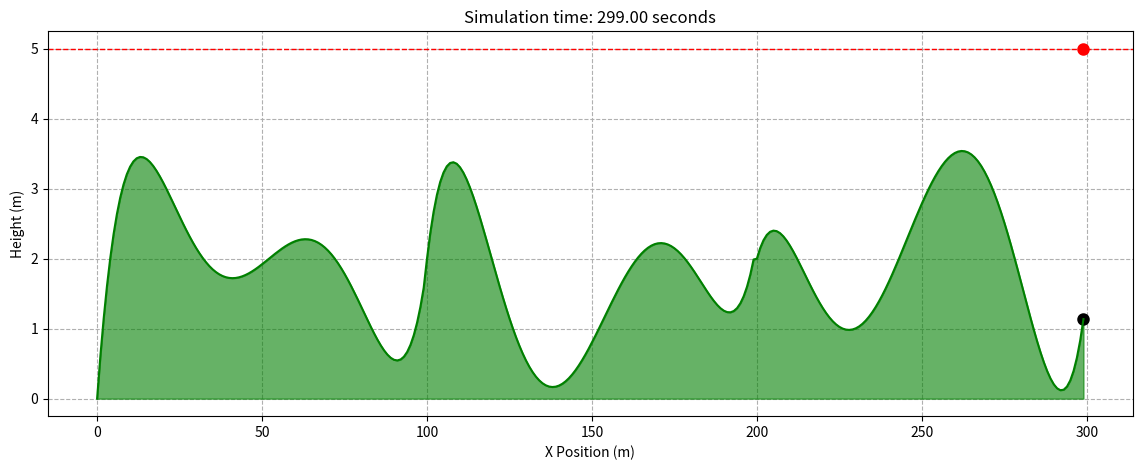

Reproduce this figure in Python. (Note: this script raises an exception after producing the figure.)
import numpy as np
import matplotlib.pyplot as plt
from numpy.polynomial import Chebyshev as T

if __name__ == "__main__":
    velocity = 1  # m/s
    DT = 1  # sec
    start_pos = 0  # meters
    time = 0.0

    plane_height = 5

    pos = start_pos

    x = np.linspace(-1, 0.9, 100)
    y1 = T.basis(2)(x) + T.basis(5)(x)
    y2 = T.basis(3)(x) + T.basis(5)(x)
    y3 = T.basis(4)(x) + T.basis(5)(x)

    ly = np.concatenate((y2, y1, y3))
    ly = ly + abs(np.min(ly))
    lx = np.arange(len(ly))

    SIM_TIME = len(ly)

    show_animation = True

    fig, axs = plt.subplots(1, 1, figsize=(14, 5))
    axs.set_axisbelow(True)

    while SIM_TIME >= time:
        time += DT
        print(time, ly[int(time)], end='\r')
        pos += velocity * DT

        if show_animation:
            plt.cla()
            # for stopping simulation with the esc key.
            plt.gcf().canvas.mpl_connect('key_release_event',
                                         lambda event: [exit(0) if event.key == 'escape' else None])

            axs.grid(ls='--')
            axs.plot(lx, ly, c='g')
            axs.fill_between(lx, ly, color="green", alpha=0.6)

            # Plot plane route
            axs.axhline(y=plane_height, xmin=0, xmax=1,
                        c='r', ls='--', lw=1)
            # plane current pos
            axs.scatter(pos, plane_height, c='r', lw=3)

            # distance to current height
            axs.scatter(pos, ly[int(time)], c='k', lw=3)

            # settings
            axs.grid(True)
            # plt.xlim(-1, SIM_TIME)
            axs.set_xlabel('X Position (m)')
            axs.set_ylabel('Height (m)')
            axs.set_title('Simulation time: {:.2f} seconds'.format(time))

            plt.pause(0.001)
